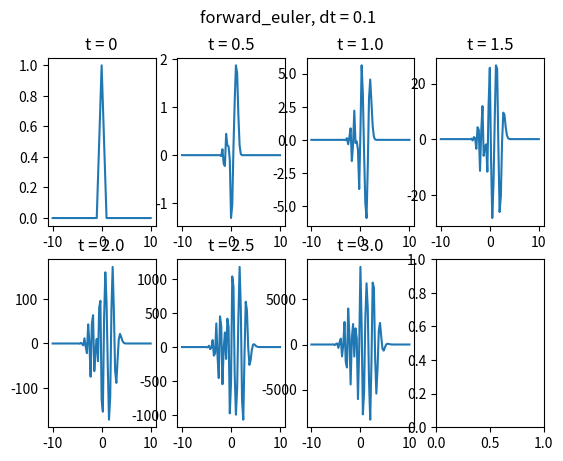
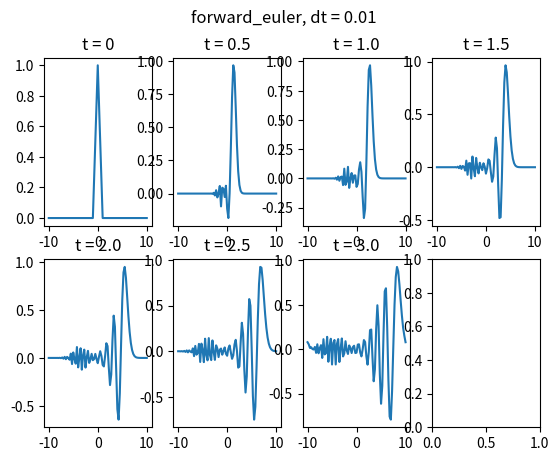
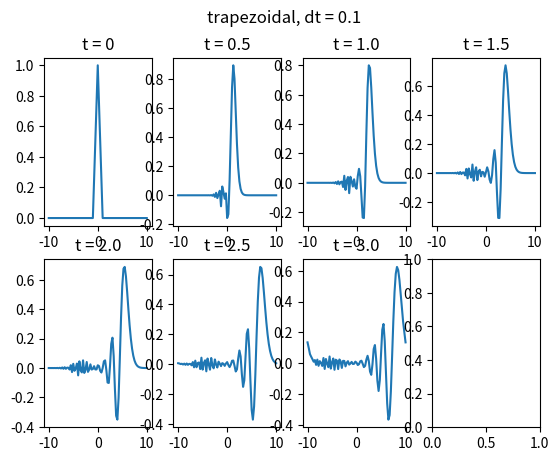
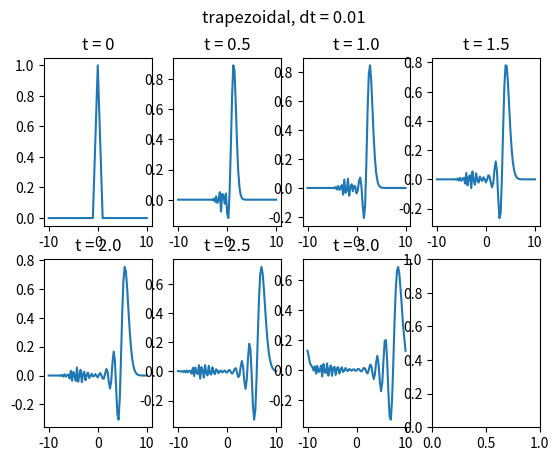
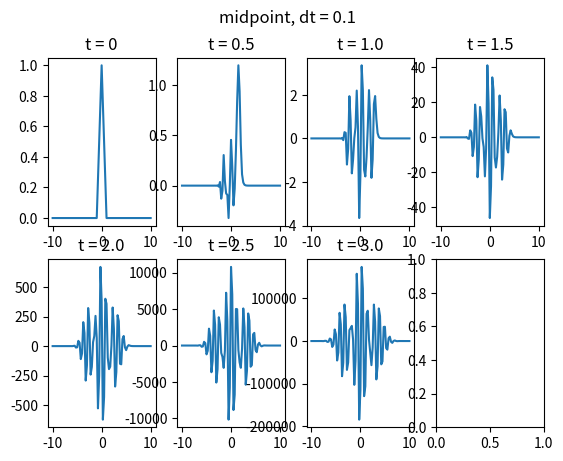
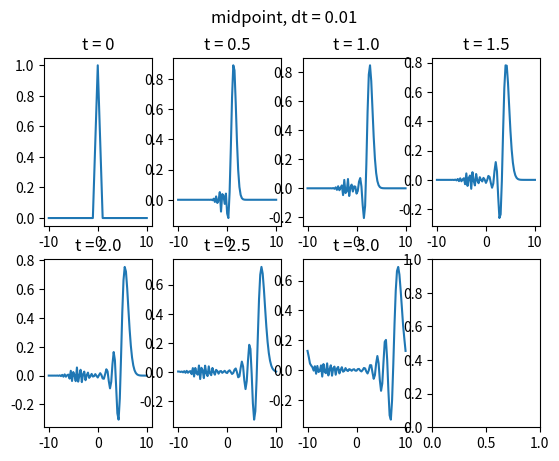
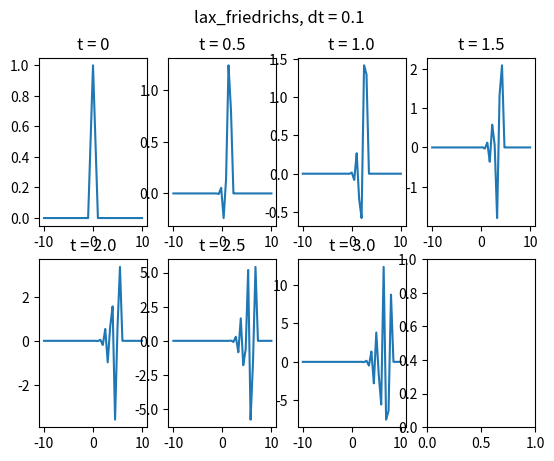
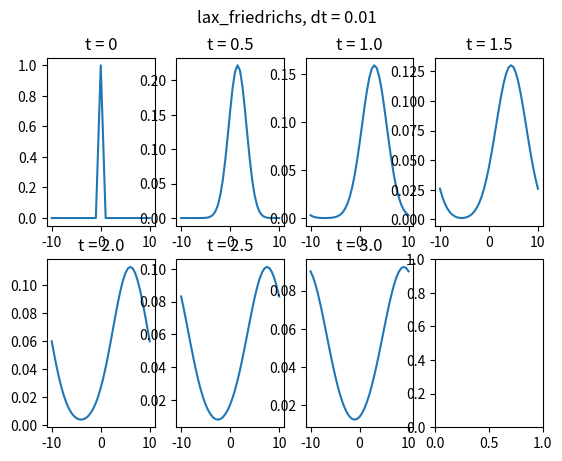

Here is the Python script that generated these plots, in order:
import matplotlib.pyplot as plt
import numpy as np
from math import floor
from mpl_toolkits.mplot3d import Axes3D
import matplotlib.pyplot as plt

show_plots = False

'''Problem 1
u_t = -3 * u_x

BCs:
u(t, -10) = u(t, 10)

IC:
                 { x + 1, -1 < x < 0
u(0, x) = f(x) = { 1 - x, 0 < x < 1
                 { 0    , otherwise

Solve using the method of lines, dx = 0.25, from t = 0 to t = 3.

a) Forward Euler, dt = 0.1.
b) Forward Euler, dt = 0.01.
c) Trapezoidal, dt = 0.1.
d) Trapezoidal, dt = 0.01.
e) Midpoint, dt = 0.1.
f) Midpoint, dt = 0.01.
g) Lax-Friedrichs, dt = 0.1.
h) Lax-Friedrichs, dt = 0.01.
'''
c = 3
#dx = 2
dx = 0.25
xi = -10
xf = 10
Nx = floor((xf - xi) / dx) + 1
x = np.linspace(xi, xf, Nx)
ti = 0
tf = 3


def f1(x):
    if -1 <= x < 0:
        return x + 1
    elif 0 <= x <= 1:
        return 1 - x
    else:
        return 0


def true_solution1(t, x):
    return f1(x - c * t)


def solve_advection_eqn_1(dt, method='forward_euler'):
    Nt = floor((tf - ti) / dt) + 1
    t = np.linspace(ti, tf, Nt)

    A = np.diag(np.ones(Nx - 2), 1) - np.diag(np.ones(Nx - 2), -1)
    A[0, -1] = -1
    A[-1, 0] = 1
    A = (- c / (2 * dx)) * A

    U = np.zeros((Nx, Nt))
    U[:-1, 0] = [f1(k) for k in x[:-1]]

    if method == 'forward_euler':
        for k in range(Nt - 1):
            U[:-1, (k + 1):(k + 2)] = \
                U[:-1, k:(k + 1)] + dt * A @ U[:-1, k:(k + 1)]
    elif method == 'backward_euler':
        for k in range(Nt - 1):
            U[:-1, (k + 1):(k + 2)] = \
                np.linalg.solve(np.eye(Nx - 1) - dt * A, U[:-1, k:(k + 1)])
    elif method == 'trapezoidal':
        for k in range(Nt - 1):
            U[:-1, (k + 1):(k + 2)] = \
                np.linalg.solve(np.eye(Nx - 1) - (dt / 2) * A,
                                (np.eye(Nx - 1) + (dt / 2) * A) @ U[:-1, k:(k + 1)])
    elif method == 'midpoint':
        # Use Trapezoidal as the first step
        U[:-1, 1:2] = \
            np.linalg.solve(np.eye(Nx - 1) - (dt / 2) * A,
                            (np.eye(Nx - 1) + (dt / 2) * A) @ U[:-1, 0:1])
        for k in range(Nt - 2):
            U[:-1, (k + 2):(k + 3)] = \
                U[:-1, k:(k + 1)] + 2 * dt * A @ U[:-1, (k + 1):(k + 2)]
    elif method == 'lax_friedrichs':
        B = np.diag(np.ones(Nx - 2), 1) + np.diag(np.ones(Nx - 2), -1)
        B[0, -1] = 1
        B[-1, 0] = 1
        B = 0.5 * B
        for k in range(Nt - 1):
            U[:-1, (k + 1):(k + 2)] = \
                B @ U[:-1, k:(k + 1)] + dt * A @ U[:-1, k:(k + 1)]

    U[-1, :] = U[0, :]

    nrows = 2
    ncols = 4
    fig1, ax1 = plt.subplots(nrows, ncols)
    fig1.suptitle(f'{method}, dt = {dt}')
    time = 0
    for p in range(nrows):
        for q in range(ncols):
            if time <= tf:
                ax1[p][q].plot(x, U[:, np.where(t == time)[0][0]])
                ax1[p][q].set_title(f't = {time}')
                time += 0.5

    if show_plots:
        fig1.show()

    return U, t


dt = 0.1
U, t = solve_advection_eqn_1(dt, method='forward_euler')
A1 = U[np.where(x == 9)[0][0], np.where(t == 3)[0][0]]

dt = 0.01
U, t = solve_advection_eqn_1(dt, method='forward_euler')
A2 = U[np.where(x == 9)[0][0], np.where(t == 3)[0][0]]

dt = 0.1
U, t = solve_advection_eqn_1(dt, method='trapezoidal')
A3 = U[np.where(x == 9)[0][0], np.where(t == 3)[0][0]]

dt = 0.01
U, t = solve_advection_eqn_1(dt, method='trapezoidal')
A4 = U[np.where(x == 9)[0][0], np.where(t == 3)[0][0]]

dt = 0.1
U, t = solve_advection_eqn_1(dt, method='midpoint')
A5 = U[np.where(x == 9)[0][0], np.where(t == 3)[0][0]]

dt = 0.01
U, t = solve_advection_eqn_1(dt, method='midpoint')
A6 = U[np.where(x == 9)[0][0], np.where(t == 3)[0][0]]

dt = 0.1
U, t = solve_advection_eqn_1(dt, method='lax_friedrichs')
A7 = U[np.where(x == 9)[0][0], np.where(t == 3)[0][0]]

dt = 0.01
U, t = solve_advection_eqn_1(dt, method='lax_friedrichs')
A8 = U[np.where(x == 9)[0][0], np.where(t == 3)[0][0]]

print(f'A1: {A1}')
print(f'A2: {A2}')
print(f'A3: {A3}')
print(f'A4: {A4}')
print(f'A5: {A5}')
print(f'A6: {A6}')
print(f'A7: {A7}')
print(f'A8: {A8}')
